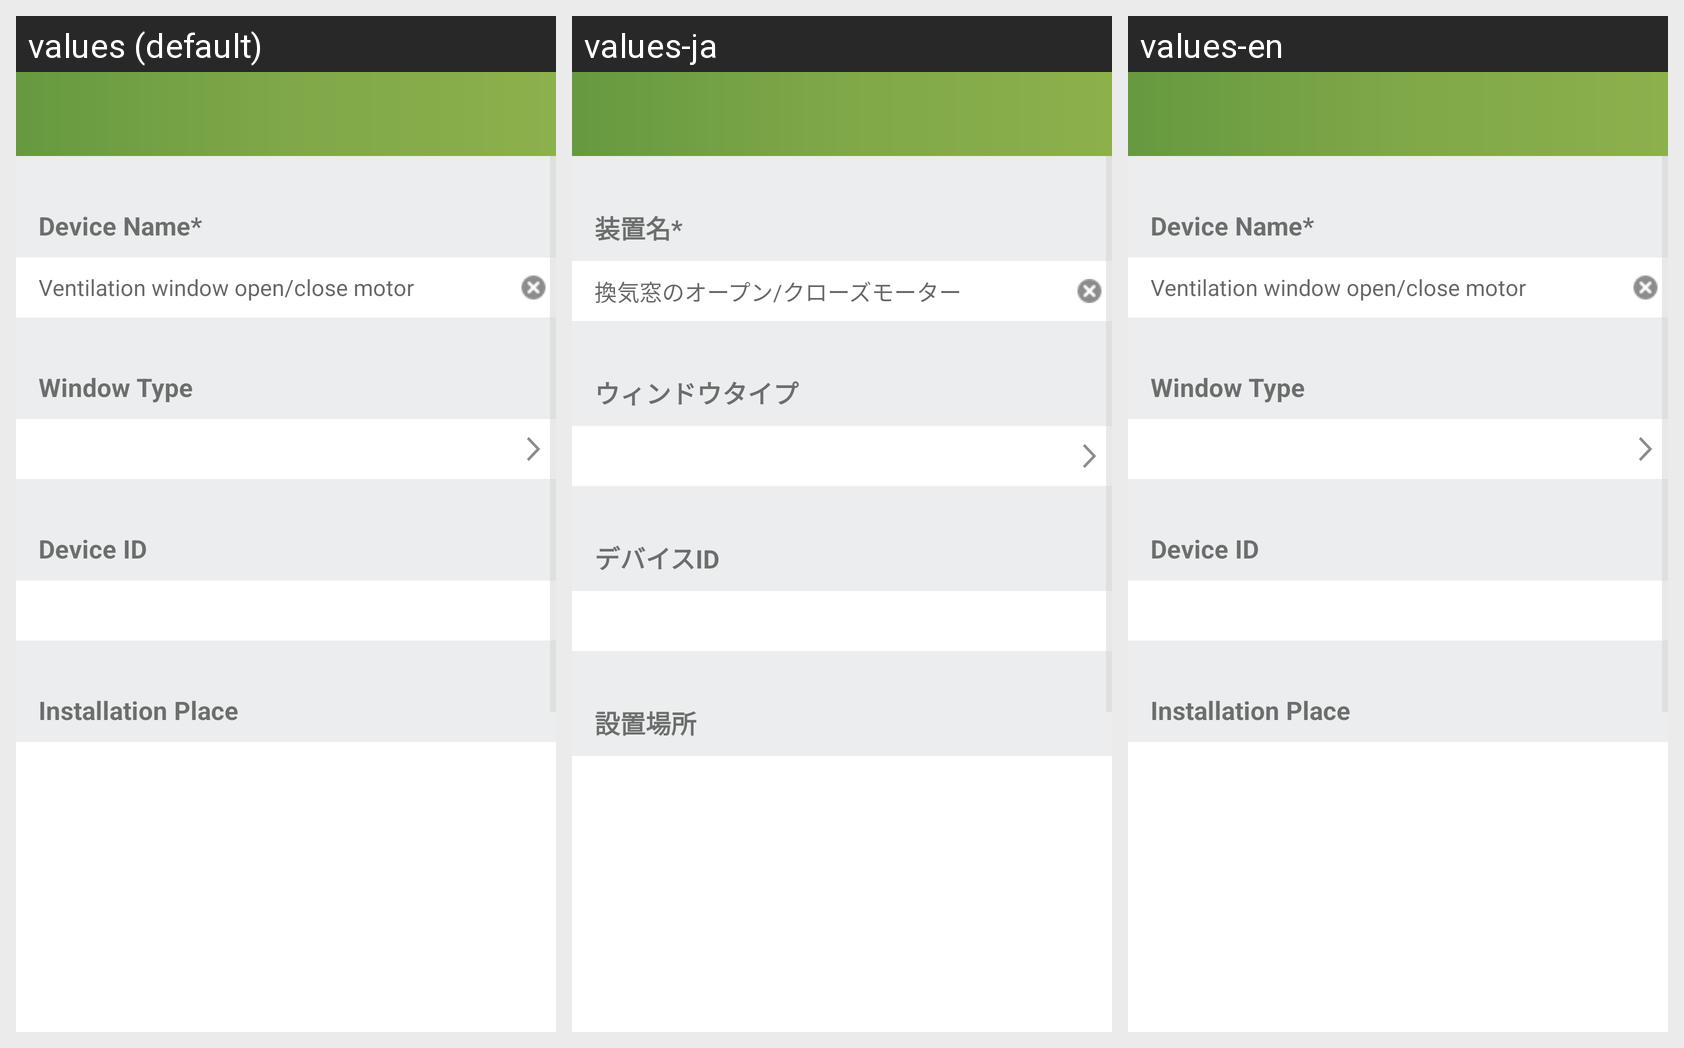

Strings drawn on this Android screen and how each of the app's shown locales translates them:
Android screen res/layout/activity_device_confirmations.xml rendered under 3 locales, left to right: values (default), values-ja, values-en. Device: Nexus 5 (rendered at 1080×1920; each locale shown at half size, 540×960, under a caption strip naming it); theme AppTheme.
Strings drawn on this screen, with the default value and each locale's value (text and hints the layout hard-codes, and strings that could not be matched under every locale, appear in the picture but are not listed):

device_name
  values: Device Name*
  values-ja: 装置名*
  values-en: Device Name*

txt_ventilation_window_open_close_motor
  values: Ventilation window open/close motor
  values-ja: 換気窓のオープン/クローズモーター
  values-en: Ventilation window open/close motor

device_window_type
  values: Window Type
  values-ja: ウィンドウタイプ
  values-en: Window Type

device_id
  values: Device ID
  values-ja: デバイスID
  values-en: Device ID

device_install_place
  values: Installation Place
  values-ja: 設置場所
  values-en: Installation Place
